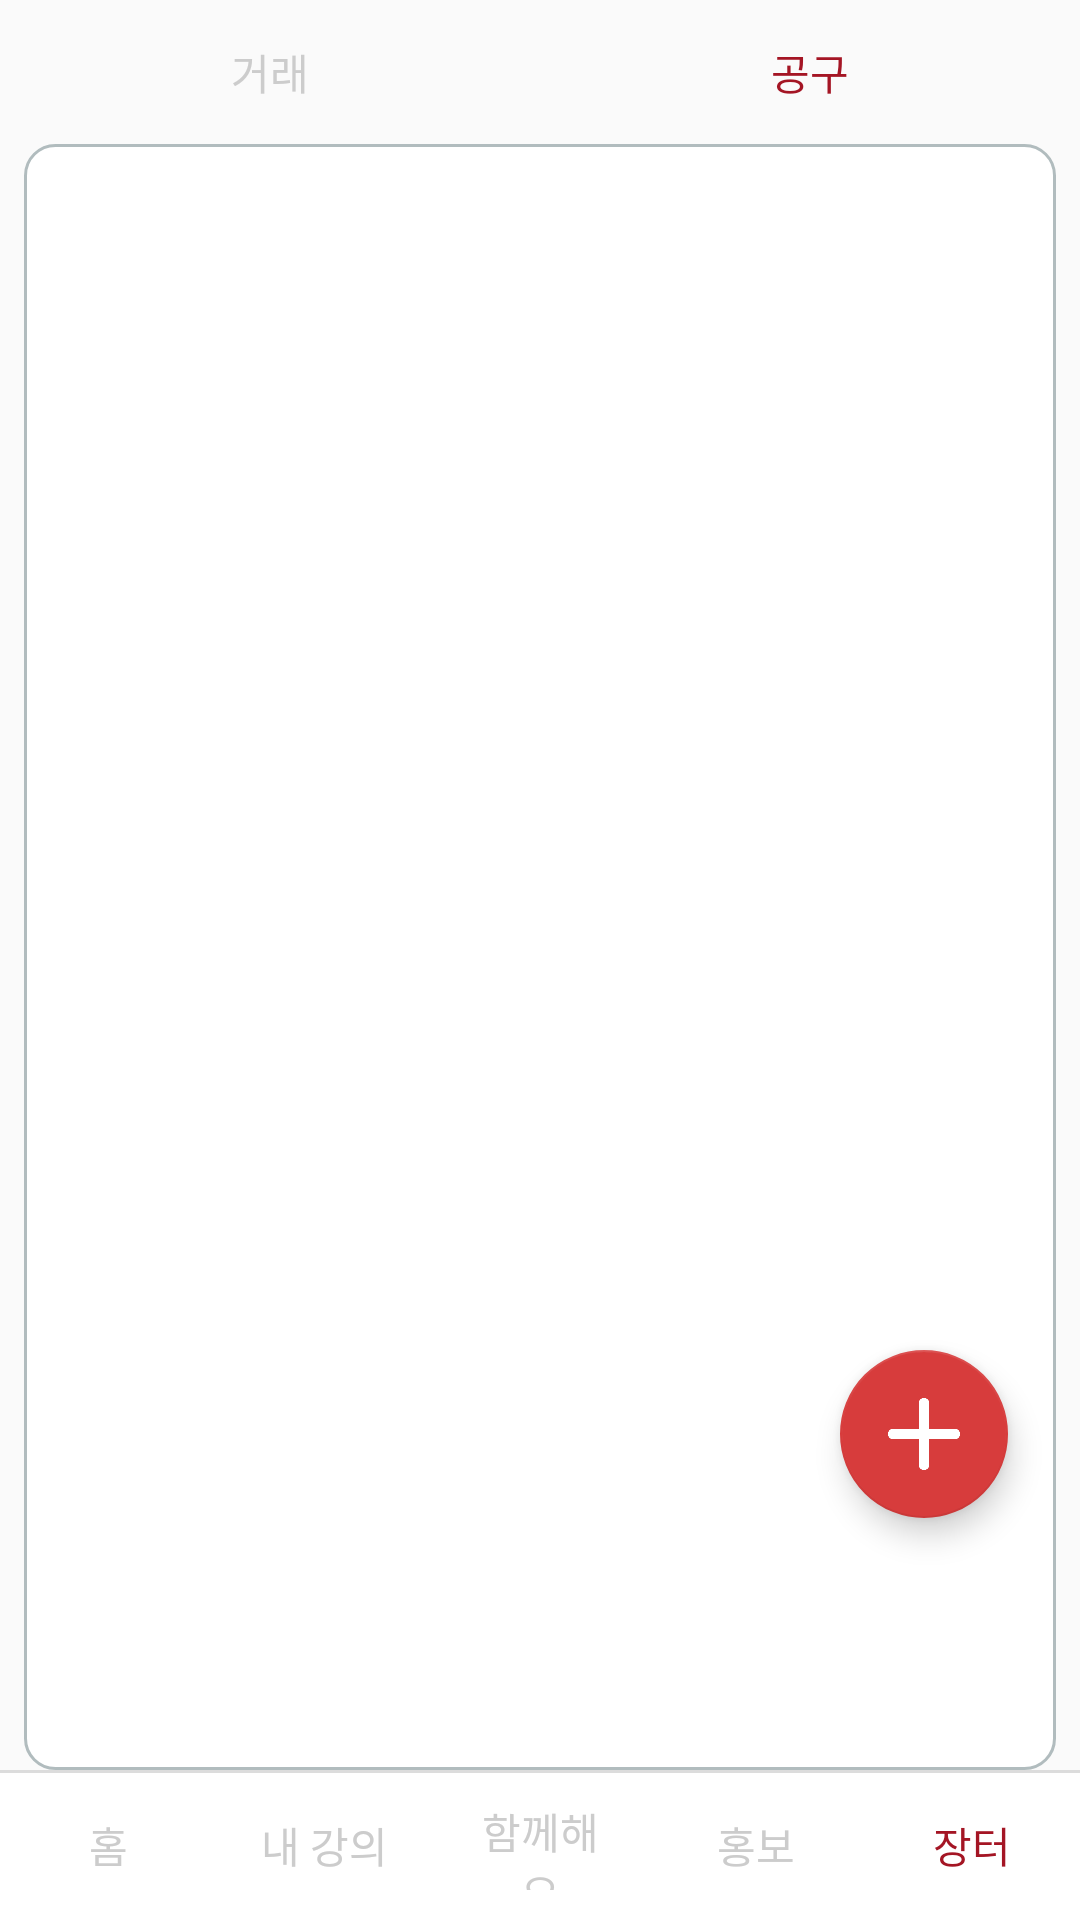

Android layout source for this screen:
<!-- AndroidManifest.xml: application theme AppTheme -->
<!-- res/layout/activity_trade_sell.xml -->
<?xml version="1.0" encoding="utf-8"?>
<android.support.constraint.ConstraintLayout xmlns:android="http://schemas.android.com/apk/res/android"
    xmlns:app="http://schemas.android.com/apk/res-auto"
    xmlns:tools="http://schemas.android.com/tools"
    android:layout_width="match_parent"
    android:layout_height="match_parent"
    tools:context=".TradeSellActivity">

    <android.support.design.widget.FloatingActionButton
        android:id="@+id/floatingActionButton8"
        android:layout_width="wrap_content"
        android:layout_height="wrap_content"
        android:layout_marginTop="450dp"
        android:layout_marginEnd="24dp"
        android:clickable="true"
        android:onClick="onPostingButtonClicked"
        app:backgroundTint="@color/colorKyungheeLight"
        app:layout_constraintEnd_toEndOf="parent"
        app:layout_constraintTop_toTopOf="parent"
        app:srcCompat="@drawable/add" />

    <android.support.design.widget.CoordinatorLayout
        android:id="@+id/coordinatorLayout2"
        android:layout_width="match_parent"
        android:layout_height="match_parent">

        <android.support.constraint.ConstraintLayout
            android:layout_width="match_parent"
            android:layout_height="match_parent"
            tools:context=".HomeActivity">

            <LinearLayout
                android:layout_width="match_parent"
                android:layout_height="0dp"
                android:layout_marginStart="8dp"
                android:layout_marginEnd="8dp"
                android:layout_weight="1"
                android:background="@drawable/roundedborder"
                android:orientation="vertical"
                app:layout_constraintBottom_toTopOf="@+id/linearLayout"
                app:layout_constraintEnd_toEndOf="parent"
                app:layout_constraintStart_toStartOf="parent"
                app:layout_constraintTop_toBottomOf="@+id/linearLayout9">

                <android.support.constraint.ConstraintLayout
                    android:layout_width="match_parent"
                    android:layout_height="match_parent">

                    <ListView
                        android:id="@+id/listview"
                        android:layout_width="match_parent"
                        android:layout_height="match_parent"
                        app:layout_constraintEnd_toEndOf="parent"
                        app:layout_constraintStart_toStartOf="parent"
                        app:layout_constraintTop_toTopOf="parent" />
                </android.support.constraint.ConstraintLayout>

            </LinearLayout>

            <LinearLayout
                android:id="@+id/linearLayout9"
                android:layout_width="match_parent"
                android:layout_height="wrap_content"
                android:orientation="horizontal">

                <Button
                    android:id="@+id/button_buy"
                    style="?android:borderlessButtonStyle"
                    android:layout_width="wrap_content"
                    android:layout_height="wrap_content"
                    android:layout_weight="1"
                    android:onClick="onBuyButtonClicked"
                    android:text="@string/장터"
                    android:textColor="@color/gray_notselected" />

                <Button
                    android:id="@+id/button_sell"
                    style="?android:borderlessButtonStyle"
                    android:layout_width="wrap_content"
                    android:layout_height="wrap_content"
                    android:layout_weight="1"
                    android:text="@string/공구"
                    android:textColor="@color/colorKyunghee" />
            </LinearLayout>

            <LinearLayout
                android:id="@+id/linearLayout"
                android:layout_width="match_parent"
                android:layout_height="50dp"
                android:background="@drawable/layout_topborder"
                android:orientation="horizontal"
                app:layout_constraintBottom_toBottomOf="parent"
                app:layout_constraintEnd_toEndOf="parent"
                app:layout_constraintStart_toStartOf="parent">

                <Button
                    android:id="@+id/Homebutton"
                    style="?android:borderlessButtonStyle"
                    android:layout_width="match_parent"
                    android:layout_height="match_parent"
                    android:layout_weight="1"
                    android:onClick="onClickedHomeButton"
                    android:text="@string/홈"
                    android:textColor="@color/gray_notselected" />

                <Button
                    android:id="@+id/Classbutton"
                    style="?android:borderlessButtonStyle"
                    android:layout_width="match_parent"
                    android:layout_height="match_parent"
                    android:layout_weight="1"
                    android:onClick="onClickedMyclassButton"
                    android:text="@string/내강의"
                    android:textColor="@color/gray_notselected" />

                <Button
                    android:id="@+id/Togetherbutton"
                    style="?android:borderlessButtonStyle"
                    android:layout_width="match_parent"
                    android:layout_height="match_parent"
                    android:layout_weight="1"
                    android:onClick="onClickedTogetherButton"
                    android:text="@string/함께해요"
                    android:textColor="@color/gray_notselected" />

                <Button
                    android:id="@+id/Adsbutton"
                    style="?android:borderlessButtonStyle"
                    android:layout_width="match_parent"
                    android:layout_height="match_parent"
                    android:layout_weight="1"
                    android:onClick="onClickedAdsButton"
                    android:text="@string/홍보"
                    android:textColor="@color/gray_notselected" />

                <Button
                    android:id="@+id/Tradebutton"
                    style="?android:borderlessButtonStyle"
                    android:layout_width="match_parent"
                    android:layout_height="match_parent"
                    android:layout_weight="1"
                    android:text="@string/거래"
                    android:textColor="@color/colorKyunghee" />
            </LinearLayout>

        </android.support.constraint.ConstraintLayout>

    </android.support.design.widget.CoordinatorLayout>
</android.support.constraint.ConstraintLayout>
<!-- resources referenced by this layout -->
<resources>
  <color name="colorKyunghee">#a41524</color>
  <color name="colorKyungheeLight">#d73c3c</color>
  <color name="gray_notselected">#cccccc</color>
  <!-- drawable add: png bitmap (drawable, 1675 bytes) -->
  <!-- drawable layout_topborder (drawable) -->
  <?xml version="1.0" encoding="utf-8"?>
  <layer-list xmlns:android="http://schemas.android.com/apk/res/android" >
  
      <item
          android:bottom="-2dp"
          android:left="-2dp"
          android:right="-2dp"
          android:top="0dp">
          <shape android:shape="rectangle" >
              <stroke
                  android:width="1dp"
                  android:color="#dcdcdc" />
  
              <solid android:color="#FFF" />
          </shape>
      </item>
  
  </layer-list>
  <!-- drawable roundedborder (drawable) -->
  <?xml version="1.0" encoding="utf-8"?>
  <shape xmlns:android="http://schemas.android.com/apk/res/android">
      <solid android:color="#FFFFFF"/>
      <stroke android:width="1dip" android:color="#B1BCBE" />
      <corners android:radius="10dip"/>
      <padding android:left="0dip" android:top="0dip" android:right="0dip" android:bottom="8dp" />
  </shape>
  <style name="AppTheme" parent="Theme.AppCompat.Light.DarkActionBar">
          
          <item name="android:windowAnimationStyle">@null</item>
          <item name="colorPrimaryDark">@color/colorKyunghee</item>
          <item name="colorAccent">@color/colorKyungheeLight</item>
          <item name="windowActionBar">false</item>
          <item name="windowNoTitle">true</item>
      </style>
</resources>
